Image classification data set "casting_data_augm" (AdKamat2411/Manufacturing-Detection on GitHub). Class labels (2): defective front, ok front.

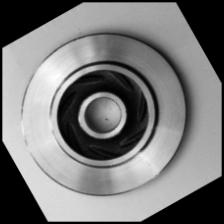
Label: ok front

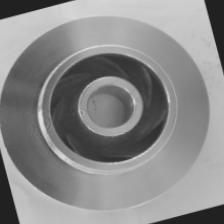
Label: ok front

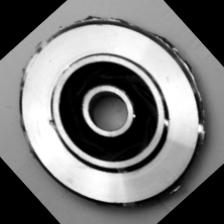
Label: defective front

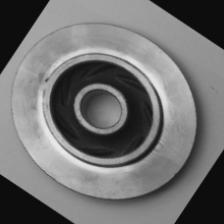
Label: defective front

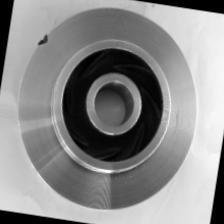
Label: defective front

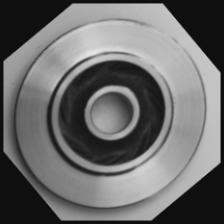
Label: ok front
